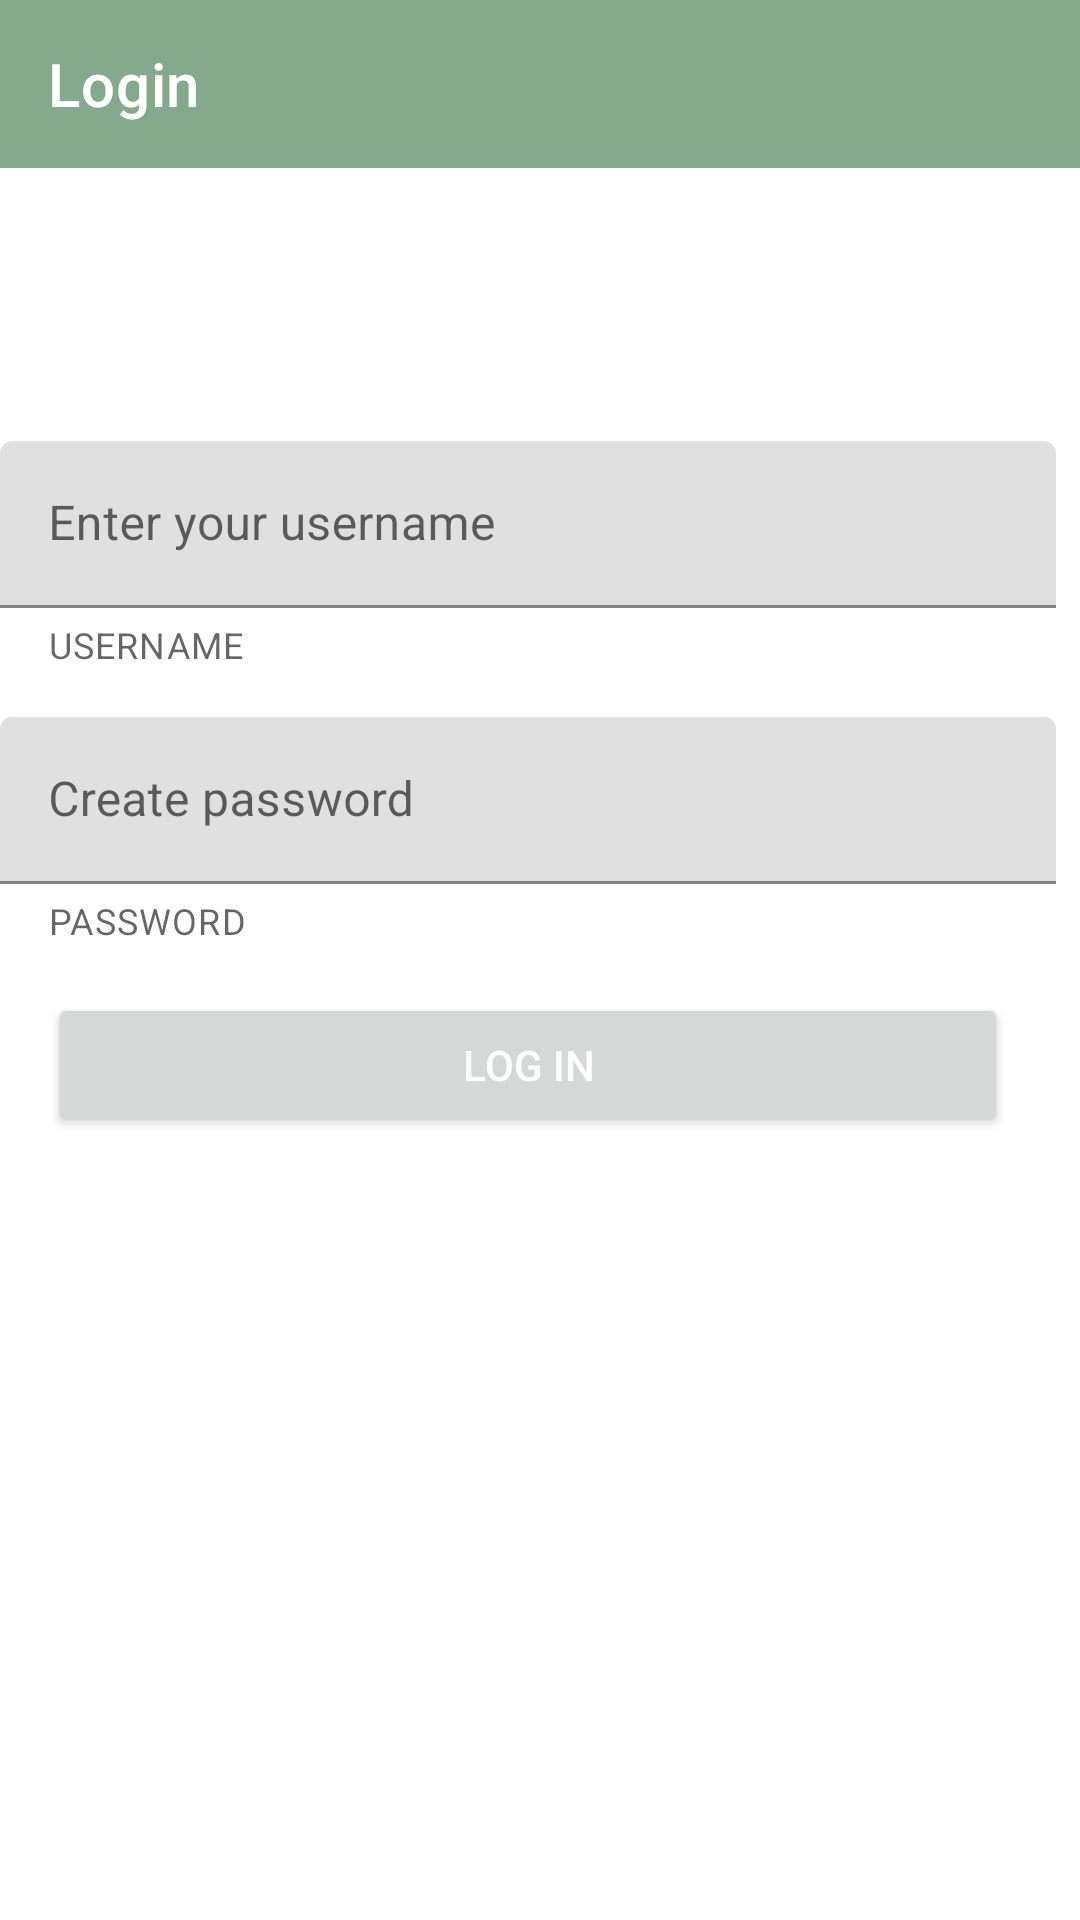

Write the Android layout XML for this screen, with the resource values it uses.
<!-- AndroidManifest.xml: application theme Theme.CemeteryTracker -->
<!-- res/layout/fragment_login.xml -->
<?xml version="1.0" encoding="utf-8"?>
<androidx.constraintlayout.widget.ConstraintLayout xmlns:android="http://schemas.android.com/apk/res/android"
    xmlns:tools="http://schemas.android.com/tools"
    android:layout_width="match_parent"
    android:layout_height="match_parent"
    xmlns:app="http://schemas.android.com/apk/res-auto"
    tools:context=".ui.login.LoginFragment">

    <com.google.android.material.appbar.AppBarLayout
        android:id="@+id/loginAppBarLayout"
        android:layout_width="0dp"
        android:layout_height="wrap_content"
        app:layout_constraintEnd_toEndOf="parent"
        app:layout_constraintStart_toStartOf="parent"
        app:layout_constraintTop_toTopOf="parent">


        <com.google.android.material.appbar.MaterialToolbar
            android:id="@+id/loginToolbar"
            android:layout_width="match_parent"
            android:layout_height="?attr/actionBarSize"
            app:titleTextColor="@color/white"
            app:title="Login" />

    </com.google.android.material.appbar.AppBarLayout>


    <com.google.android.material.textfield.TextInputLayout
        android:id="@+id/emailInputLayout"
        android:layout_width="0dp"
        android:layout_height="wrap_content"
        android:layout_marginTop="32dp"
        android:layout_marginEnd="8dp"
        app:helperText="USERNAME"
        app:helperTextEnabled="true"
        app:layout_constraintEnd_toEndOf="parent"
        app:layout_constraintStart_toStartOf="parent"
        app:layout_constraintTop_toTopOf="@+id/guideline">

        <com.google.android.material.textfield.TextInputEditText
            android:id="@+id/etUsername"
            android:layout_width="match_parent"
            android:layout_height="match_parent"
            android:hint="@string/enter_you_username" />

    </com.google.android.material.textfield.TextInputLayout>

    <com.google.android.material.textfield.TextInputLayout
        android:id="@+id/passwordInputLayout"
        android:layout_width="0dp"
        android:layout_height="wrap_content"
        android:layout_marginTop="16dp"
        app:helperText="PASSWORD"
        app:helperTextEnabled="true"
        app:layout_constraintEnd_toEndOf="@+id/emailInputLayout"
        app:layout_constraintStart_toStartOf="@+id/emailInputLayout"
        app:layout_constraintTop_toBottomOf="@+id/emailInputLayout">

        <com.google.android.material.textfield.TextInputEditText
            android:id="@+id/etPassword"
            android:layout_width="match_parent"
            android:layout_height="match_parent"
            android:hint="@string/enter_you_password_hint" />

    </com.google.android.material.textfield.TextInputLayout>


    <Button
        android:id="@+id/btnLogin"
        android:layout_width="0dp"
        android:layout_height="wrap_content"
        android:layout_marginStart="16dp"
        android:layout_marginTop="16dp"
        android:layout_marginEnd="16dp"
        android:text="@string/log_in_btn"
        android:textColor="@color/white"
        app:layout_constraintEnd_toEndOf="@+id/passwordInputLayout"
        app:layout_constraintStart_toStartOf="@+id/passwordInputLayout"
        app:layout_constraintTop_toBottomOf="@+id/passwordInputLayout" />

    <ProgressBar
        android:id="@+id/loginProgressBar"
        android:layout_width="wrap_content"
        android:layout_height="wrap_content"
        android:layout_marginBottom="16dp"
        android:visibility="gone"
        app:layout_constraintBottom_toBottomOf="parent"
        app:layout_constraintLeft_toLeftOf="parent"
        app:layout_constraintRight_toRightOf="parent"
        app:layout_constraintTop_toBottomOf="@+id/btnLogin" />

    <androidx.constraintlayout.widget.Guideline
        android:id="@+id/guideline"
        android:layout_width="wrap_content"
        android:layout_height="wrap_content"
        android:orientation="horizontal"
        app:layout_constraintGuide_begin="115dp" />





</androidx.constraintlayout.widget.ConstraintLayout>
<!-- resources referenced by this layout -->
<resources>
  <color name="white">#FFFFFFFF</color>
  <string name="enter_you_password_hint">Create password</string>
  <string name="enter_you_username">Enter your username</string>
  <string name="log_in_btn">log in</string>
  <style name="Theme.CemeteryTracker" parent="Theme.MaterialComponents.DayNight.NoActionBar">
          
          <item name="colorPrimary">@color/green</item>
          <item name="colorPrimaryVariant">@color/dark_green</item>
          <item name="colorOnPrimary">@color/grey</item>
          
          <item name="colorSecondary">@color/teal_200</item>
          <item name="colorSecondaryVariant">@color/teal_700</item>
          <item name="colorOnSecondary">@color/black</item>
          
          <item name="android:statusBarColor" tools:targetApi="l">?attr/colorPrimaryVariant</item>
          
      </style>
  <color name="green">#84a98c</color>
  <color name="dark_green">#52796f</color>
  <color name="grey">#cad2c5</color>
  <color name="teal_200">#FF03DAC5</color>
  <color name="teal_700">#FF018786</color>
  <color name="black">#FF000000</color>
</resources>
